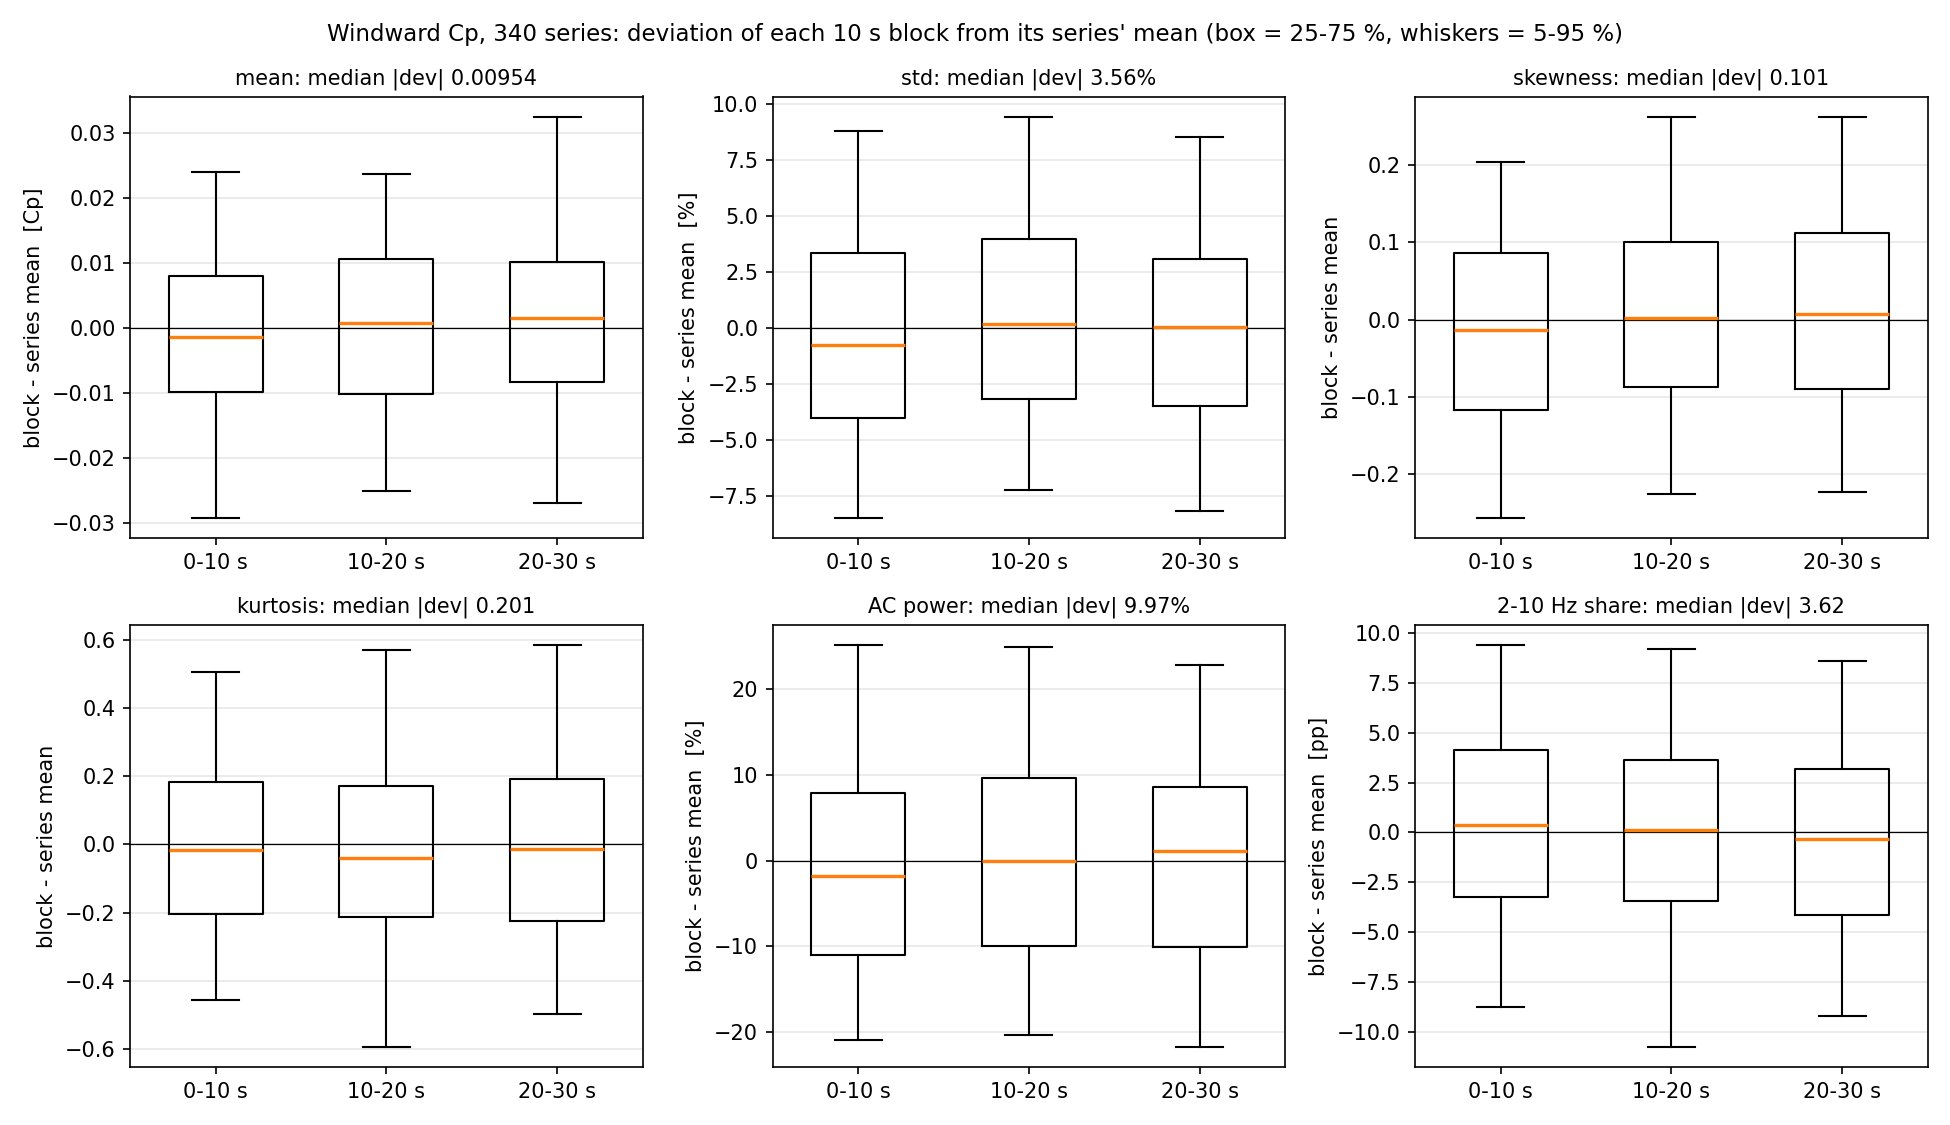

Source data for this figure (header and first rows):
series_id, alpha, ratio, angle, block, t_start_s, t_end_s, mean, std, skew, kurt, P_total, P_lt2, P_2_10, P_10_50, P_gt50, frac_lt2, frac_2_10, frac_10_50, frac_gt50, f_peak_hz, peak_period_ms
0, Alpha1_4, 1_1_2, 0, 1, 0.0, 10.0, 0.5197, 0.2206, 0.5878, 3.053, 0.04963, 0.01747, 0.02543, 0.006124, 0.0006115, 0.352, 0.5123, 0.1234, 0.01232, 1.953, 512.0
0, Alpha1_4, 1_1_2, 0, 2, 10.0, 20.0, 0.4903, 0.2037, 0.5146, 3.153, 0.04025, 0.01833, 0.01571, 0.005665, 0.0005569, 0.4553, 0.3902, 0.1407, 0.01383, 0.7324, 1365
0, Alpha1_4, 1_1_2, 0, 3, 20.0, 30.0, 0.5203, 0.2173, 0.373, 2.762, 0.04051, 0.01518, 0.0202, 0.004582, 0.000553, 0.3746, 0.4986, 0.1131, 0.01365, 0.4883, 2048
1, Alpha1_4, 1_1_2, 5, 1, 0.0, 10.0, 0.5443, 0.2161, 0.5742, 3.204, 0.04218, 0.01621, 0.01895, 0.006411, 0.0006152, 0.3843, 0.4491, 0.152, 0.01458, 0.7324, 1365
1, Alpha1_4, 1_1_2, 5, 2, 10.0, 20.0, 0.5573, 0.2291, 0.4333, 2.977, 0.04906, 0.01764, 0.02221, 0.008541, 0.0006647, 0.3596, 0.4527, 0.1741, 0.01355, 0.4883, 2048
1, Alpha1_4, 1_1_2, 5, 3, 20.0, 30.0, 0.4928, 0.2034, 0.3468, 2.699, 0.03792, 0.01511, 0.01659, 0.005604, 0.0006201, 0.3985, 0.4374, 0.1478, 0.01635, 0.9766, 1024
2, Alpha1_4, 1_1_2, 10, 1, 0.0, 10.0, 0.493, 0.2133, 0.5608, 3.225, 0.04053, 0.01518, 0.01975, 0.005053, 0.0005447, 0.3745, 0.4874, 0.1247, 0.01344, 0.4883, 2048
2, Alpha1_4, 1_1_2, 10, 2, 10.0, 20.0, 0.5489, 0.2286, 0.2445, 2.887, 0.05634, 0.03146, 0.01758, 0.006759, 0.0005445, 0.5584, 0.312, 0.12, 0.009665, 0.4883, 2048
2, Alpha1_4, 1_1_2, 10, 3, 20.0, 30.0, 0.5336, 0.221, 0.6175, 3.456, 0.04087, 0.0118, 0.02151, 0.006992, 0.000563, 0.2888, 0.5264, 0.1711, 0.01378, 1.465, 682.7
3, Alpha1_4, 1_1_2, 15, 1, 0.0, 10.0, 0.5027, 0.2154, 0.5768, 3.264, 0.04792, 0.02013, 0.0196, 0.007668, 0.0005207, 0.4201, 0.409, 0.16, 0.01087, 0.7324, 1365
3, Alpha1_4, 1_1_2, 15, 2, 10.0, 20.0, 0.5012, 0.2232, 0.6468, 3.479, 0.03919, 0.01423, 0.01858, 0.005894, 0.0004912, 0.363, 0.4741, 0.1504, 0.01253, 1.465, 682.7
3, Alpha1_4, 1_1_2, 15, 3, 20.0, 30.0, 0.5074, 0.2011, 0.2277, 2.673, 0.03838, 0.01552, 0.01713, 0.005239, 0.0004912, 0.4043, 0.4464, 0.1365, 0.0128, 0.2441, 4096
4, Alpha1_4, 1_1_2, 20, 1, 0.0, 10.0, 0.4796, 0.2172, 0.5842, 3.11, 0.04426, 0.01752, 0.02108, 0.005189, 0.0004613, 0.3959, 0.4764, 0.1172, 0.01042, 0.2441, 4096
4, Alpha1_4, 1_1_2, 20, 2, 10.0, 20.0, 0.5058, 0.2327, 0.4542, 2.824, 0.05758, 0.02507, 0.02559, 0.006394, 0.0005203, 0.4355, 0.4444, 0.111, 0.009037, 0.4883, 2048
4, Alpha1_4, 1_1_2, 20, 3, 20.0, 30.0, 0.4893, 0.2158, 0.3369, 2.716, 0.03865, 0.01491, 0.01821, 0.005056, 0.0004723, 0.3858, 0.4711, 0.1308, 0.01222, 1.465, 682.7
5, Alpha1_4, 1_1_2, 25, 1, 0.0, 10.0, 0.5084, 0.2128, 0.6519, 3.449, 0.04618, 0.02172, 0.01635, 0.007592, 0.0005189, 0.4704, 0.354, 0.1644, 0.01124, 0.9766, 1024
5, Alpha1_4, 1_1_2, 25, 2, 10.0, 20.0, 0.4579, 0.1936, 0.4684, 3.203, 0.0352, 0.01499, 0.01429, 0.00544, 0.0004812, 0.4259, 0.4058, 0.1546, 0.01367, 0.2441, 4096
5, Alpha1_4, 1_1_2, 25, 3, 20.0, 30.0, 0.4537, 0.1916, 0.6399, 4.136, 0.03115, 0.01171, 0.01365, 0.005341, 0.0004501, 0.3758, 0.4383, 0.1715, 0.01445, 0.4883, 2048
6, Alpha1_4, 1_1_2, 30, 1, 0.0, 10.0, 0.4375, 0.1992, 0.5399, 3.092, 0.0386, 0.01741, 0.01533, 0.005398, 0.0004571, 0.4511, 0.3972, 0.1399, 0.01184, 1.465, 682.7
6, Alpha1_4, 1_1_2, 30, 2, 10.0, 20.0, 0.4648, 0.202, 0.2741, 3.017, 0.03973, 0.015, 0.01809, 0.00614, 0.000499, 0.3776, 0.4553, 0.1545, 0.01256, 1.709, 585.1
6, Alpha1_4, 1_1_2, 30, 3, 20.0, 30.0, 0.4119, 0.1982, 0.7029, 3.537, 0.0401, 0.01761, 0.01665, 0.005377, 0.000472, 0.439, 0.4151, 0.1341, 0.01177, 1.465, 682.7
7, Alpha1_4, 1_1_2, 35, 1, 0.0, 10.0, 0.4433, 0.1987, 0.4847, 2.958, 0.03809, 0.01433, 0.01739, 0.005896, 0.0004764, 0.3761, 0.4566, 0.1548, 0.01251, 1.465, 682.7
7, Alpha1_4, 1_1_2, 35, 2, 10.0, 20.0, 0.4174, 0.2138, 0.6289, 3.592, 0.03715, 0.01598, 0.015, 0.005688, 0.0004758, 0.4302, 0.4039, 0.1531, 0.01281, 1.465, 682.7
7, Alpha1_4, 1_1_2, 35, 3, 20.0, 30.0, 0.3798, 0.2006, 0.3457, 2.793, 0.04156, 0.01857, 0.01731, 0.005233, 0.0004503, 0.4467, 0.4165, 0.1259, 0.01084, 0.7324, 1365
8, Alpha1_4, 1_1_2, 40, 1, 0.0, 10.0, 0.3259, 0.1784, 0.7748, 4.623, 0.02797, 0.01104, 0.01192, 0.004518, 0.0004965, 0.3945, 0.4262, 0.1615, 0.01775, 1.221, 819.2
8, Alpha1_4, 1_1_2, 40, 2, 10.0, 20.0, 0.3451, 0.201, 0.3864, 2.895, 0.03895, 0.01455, 0.0185, 0.005374, 0.0005261, 0.3735, 0.475, 0.138, 0.01351, 0.7324, 1365
8, Alpha1_4, 1_1_2, 40, 3, 20.0, 30.0, 0.3377, 0.1954, 0.4994, 3.174, 0.03806, 0.01781, 0.01492, 0.004842, 0.0005005, 0.4678, 0.3919, 0.1272, 0.01315, 1.221, 819.2
9, Alpha1_4, 1_1_2, 45, 1, 0.0, 10.0, 0.307, 0.1798, 0.125, 3.063, 0.03105, 0.009708, 0.01567, 0.005189, 0.0004841, 0.3126, 0.5047, 0.1671, 0.01559, 0.4883, 2048
9, Alpha1_4, 1_1_2, 45, 2, 10.0, 20.0, 0.2786, 0.2004, 0.8519, 4.129, 0.04011, 0.01756, 0.01784, 0.004211, 0.0004995, 0.4378, 0.4447, 0.105, 0.01245, 0.9766, 1024
9, Alpha1_4, 1_1_2, 45, 3, 20.0, 30.0, 0.2439, 0.1622, 0.4346, 3.482, 0.02889, 0.009628, 0.01324, 0.005516, 0.0005071, 0.3333, 0.4582, 0.1909, 0.01755, 0.7324, 1365
10, Alpha1_4, 1_1_2, 50, 1, 0.0, 10.0, 0.1899, 0.2069, 0.3081, 3.504, 0.04878, 0.0234, 0.01952, 0.005302, 0.0005568, 0.4797, 0.4002, 0.1087, 0.01142, 1.709, 585.1
10, Alpha1_4, 1_1_2, 50, 2, 10.0, 20.0, 0.1779, 0.183, 0.4871, 3.26, 0.03217, 0.01521, 0.01243, 0.004026, 0.0005043, 0.4728, 0.3864, 0.1251, 0.01567, 0.2441, 4096
10, Alpha1_4, 1_1_2, 50, 3, 20.0, 30.0, 0.2011, 0.1676, 0.2675, 2.955, 0.02914, 0.01453, 0.009903, 0.004217, 0.0004907, 0.4986, 0.3399, 0.1447, 0.01684, 1.221, 819.2
11, Alpha1_4, 1_1_3, 0, 1, 0.0, 10.0, 0.5357, 0.2116, 0.3694, 2.779, 0.04962, 0.0283, 0.0172, 0.003665, 0.0004542, 0.5703, 0.3467, 0.07386, 0.009152, 0.2441, 4096
11, Alpha1_4, 1_1_3, 0, 2, 10.0, 20.0, 0.5387, 0.1912, 0.4787, 3.053, 0.03133, 0.01657, 0.01103, 0.003281, 0.0004444, 0.529, 0.3521, 0.1047, 0.01418, 0.2441, 4096
11, Alpha1_4, 1_1_3, 0, 3, 20.0, 30.0, 0.5685, 0.2126, 0.6767, 3.353, 0.03961, 0.0189, 0.01645, 0.003807, 0.0004517, 0.4771, 0.4153, 0.09611, 0.0114, 0.9766, 1024
12, Alpha1_4, 1_1_3, 5, 1, 0.0, 10.0, 0.5391, 0.1856, 0.3615, 2.893, 0.02954, 0.008991, 0.01621, 0.003906, 0.0004296, 0.3044, 0.5488, 0.1322, 0.01454, 0.4883, 2048
12, Alpha1_4, 1_1_3, 5, 2, 10.0, 20.0, 0.5716, 0.1999, 0.5289, 2.922, 0.03504, 0.01318, 0.01818, 0.003238, 0.0004373, 0.3763, 0.5188, 0.09243, 0.01248, 0.7324, 1365
12, Alpha1_4, 1_1_3, 5, 3, 20.0, 30.0, 0.5514, 0.1927, 0.5547, 3.402, 0.03198, 0.01515, 0.01244, 0.003943, 0.0004432, 0.4738, 0.3891, 0.1233, 0.01386, 1.221, 819.2
13, Alpha1_4, 1_1_3, 10, 1, 0.0, 10.0, 0.5762, 0.2044, 0.6076, 3.575, 0.04012, 0.02009, 0.01541, 0.004154, 0.0004669, 0.5008, 0.3841, 0.1035, 0.01164, 0.2441, 4096
13, Alpha1_4, 1_1_3, 10, 2, 10.0, 20.0, 0.5328, 0.209, 0.4281, 2.791, 0.04082, 0.01504, 0.02216, 0.003148, 0.0004745, 0.3685, 0.5428, 0.07712, 0.01162, 1.709, 585.1
13, Alpha1_4, 1_1_3, 10, 3, 20.0, 30.0, 0.5739, 0.2272, 0.4802, 3.315, 0.05809, 0.03255, 0.02113, 0.003933, 0.000476, 0.5603, 0.3638, 0.06771, 0.008195, 0.4883, 2048
14, Alpha1_4, 1_1_3, 15, 1, 0.0, 10.0, 0.5468, 0.1967, 0.3475, 2.737, 0.03719, 0.01551, 0.01721, 0.004023, 0.0004492, 0.4169, 0.4628, 0.1082, 0.01208, 0.7324, 1365
14, Alpha1_4, 1_1_3, 15, 2, 10.0, 20.0, 0.5215, 0.195, 0.1917, 2.648, 0.03029, 0.01294, 0.01392, 0.002985, 0.0004476, 0.427, 0.4597, 0.09853, 0.01478, 1.953, 512.0
14, Alpha1_4, 1_1_3, 15, 3, 20.0, 30.0, 0.5992, 0.2087, 0.4241, 2.777, 0.04318, 0.0248, 0.01451, 0.003398, 0.0004592, 0.5745, 0.3362, 0.07871, 0.01063, 1.221, 819.2
15, Alpha1_4, 1_1_3, 20, 1, 0.0, 10.0, 0.5632, 0.1952, 0.5476, 3.193, 0.03049, 0.01257, 0.01448, 0.00306, 0.000383, 0.4122, 0.4749, 0.1004, 0.01256, 0.2441, 4096
15, Alpha1_4, 1_1_3, 20, 2, 10.0, 20.0, 0.537, 0.2008, 0.4841, 3.471, 0.04291, 0.02421, 0.01489, 0.003309, 0.0004989, 0.5643, 0.347, 0.07712, 0.01163, 0.7324, 1365
15, Alpha1_4, 1_1_3, 20, 3, 20.0, 30.0, 0.4973, 0.194, 0.7552, 3.404, 0.0408, 0.01435, 0.02328, 0.002722, 0.0004409, 0.3518, 0.5707, 0.06671, 0.01081, 0.2441, 4096
16, Alpha1_4, 1_1_3, 25, 1, 0.0, 10.0, 0.5231, 0.1785, 0.1264, 3.089, 0.03213, 0.01338, 0.01477, 0.003549, 0.0004355, 0.4164, 0.4596, 0.1104, 0.01355, 1.953, 512.0
16, Alpha1_4, 1_1_3, 25, 2, 10.0, 20.0, 0.4863, 0.2017, 0.5056, 3.087, 0.04032, 0.01733, 0.01978, 0.002796, 0.0004152, 0.4297, 0.4906, 0.06935, 0.0103, 0.7324, 1365
16, Alpha1_4, 1_1_3, 25, 3, 20.0, 30.0, 0.5043, 0.1816, 0.1807, 2.759, 0.02907, 0.01045, 0.01484, 0.003409, 0.0003724, 0.3593, 0.5106, 0.1173, 0.01281, 0.4883, 2048
17, Alpha1_4, 1_1_3, 30, 1, 0.0, 10.0, 0.4731, 0.1998, 0.378, 2.791, 0.04459, 0.02291, 0.01849, 0.002781, 0.0004173, 0.5137, 0.4146, 0.06236, 0.009359, 1.709, 585.1
17, Alpha1_4, 1_1_3, 30, 2, 10.0, 20.0, 0.4435, 0.1928, 0.8339, 3.625, 0.04447, 0.01937, 0.02106, 0.003617, 0.0004215, 0.4356, 0.4736, 0.08134, 0.009478, 2.197, 455.1
17, Alpha1_4, 1_1_3, 30, 3, 20.0, 30.0, 0.4499, 0.1996, 0.4657, 3.001, 0.03512, 0.02004, 0.01181, 0.002846, 0.0004166, 0.5708, 0.3363, 0.08104, 0.01186, 0.7324, 1365
18, Alpha1_4, 1_1_3, 35, 1, 0.0, 10.0, 0.4439, 0.1839, 0.4708, 3.106, 0.03798, 0.02126, 0.01374, 0.002582, 0.0003949, 0.5598, 0.3618, 0.06797, 0.0104, 1.221, 819.2
18, Alpha1_4, 1_1_3, 35, 2, 10.0, 20.0, 0.4118, 0.1726, 0.2208, 2.637, 0.02787, 0.01511, 0.009312, 0.003012, 0.0004351, 0.5422, 0.3341, 0.1081, 0.01561, 0.9766, 1024
18, Alpha1_4, 1_1_3, 35, 3, 20.0, 30.0, 0.4314, 0.196, 0.5094, 3.193, 0.03598, 0.01561, 0.01701, 0.002915, 0.0004496, 0.4338, 0.4727, 0.08101, 0.01249, 0.9766, 1024
19, Alpha1_4, 1_1_3, 40, 1, 0.0, 10.0, 0.3819, 0.1863, 0.2236, 2.844, 0.03374, 0.01634, 0.01353, 0.003481, 0.00039, 0.4842, 0.401, 0.1032, 0.01156, 0.4883, 2048
19, Alpha1_4, 1_1_3, 40, 2, 10.0, 20.0, 0.371, 0.1674, 0.3984, 2.856, 0.02453, 0.0104, 0.01097, 0.002794, 0.0003668, 0.424, 0.4471, 0.1139, 0.01495, 1.709, 585.1
19, Alpha1_4, 1_1_3, 40, 3, 20.0, 30.0, 0.376, 0.2031, 0.6044, 2.974, 0.03724, 0.01821, 0.01569, 0.002957, 0.0003796, 0.489, 0.4214, 0.07941, 0.01019, 1.709, 585.1
... 960 more rows
